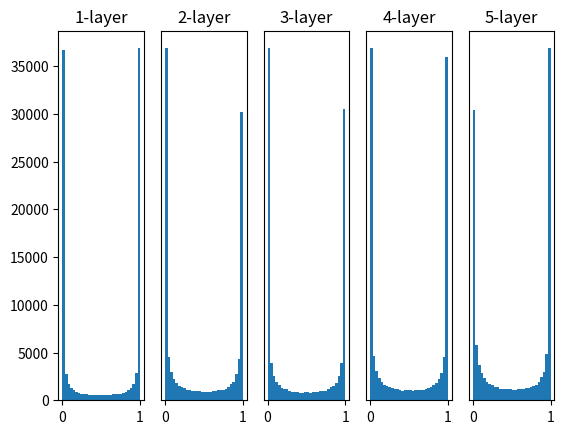

Reproduce this figure in Python.
import numpy as np
import matplotlib.pyplot as plt


def sigmoid(x):
    return 1 / (1 + np.exp(-x))


def ReLU(x):
    return np.maximum(0, x)


def tanh(x):
    return np.tanh(x)


input_data = np.random.randn(1000, 100)  # 1000개의 데이터
node_num = 100  # 각 은닉층의 노드(뉴런) 수
hidden_layer_size = 5  # 은닉층이 5개
activations = {}  # 이곳에 활성화 결과를 저장

x = input_data

for i in range(hidden_layer_size):
    if i != 0:
        x = activations[i - 1]

    # 초깃값을 다양하게 바꿔가며 실험해보자！
    w = np.random.randn(node_num, node_num) * 1
    # w = np.random.randn(node_num, node_num) * 0.01
    # w = np.random.randn(node_num, node_num) * np.sqrt(1.0 / node_num)
    # w = np.random.randn(node_num, node_num) * np.sqrt(2.0 / node_num)

    a = np.dot(x, w)

    # 활성화 함수도 바꿔가며 실험해보자！
    z = sigmoid(a)
    # z = ReLU(a)
    # z = tanh(a)

    activations[i] = z

# 히스토그램 그리기
for i, a in activations.items():
    plt.subplot(1, len(activations), i + 1)
    plt.title(str(i + 1) + "-layer")
    if i != 0: plt.yticks([], [])
    # plt.xlim(0.1, 1)
    # plt.ylim(0, 7000)
    plt.hist(a.flatten(), 30, range=(0, 1))
plt.show()